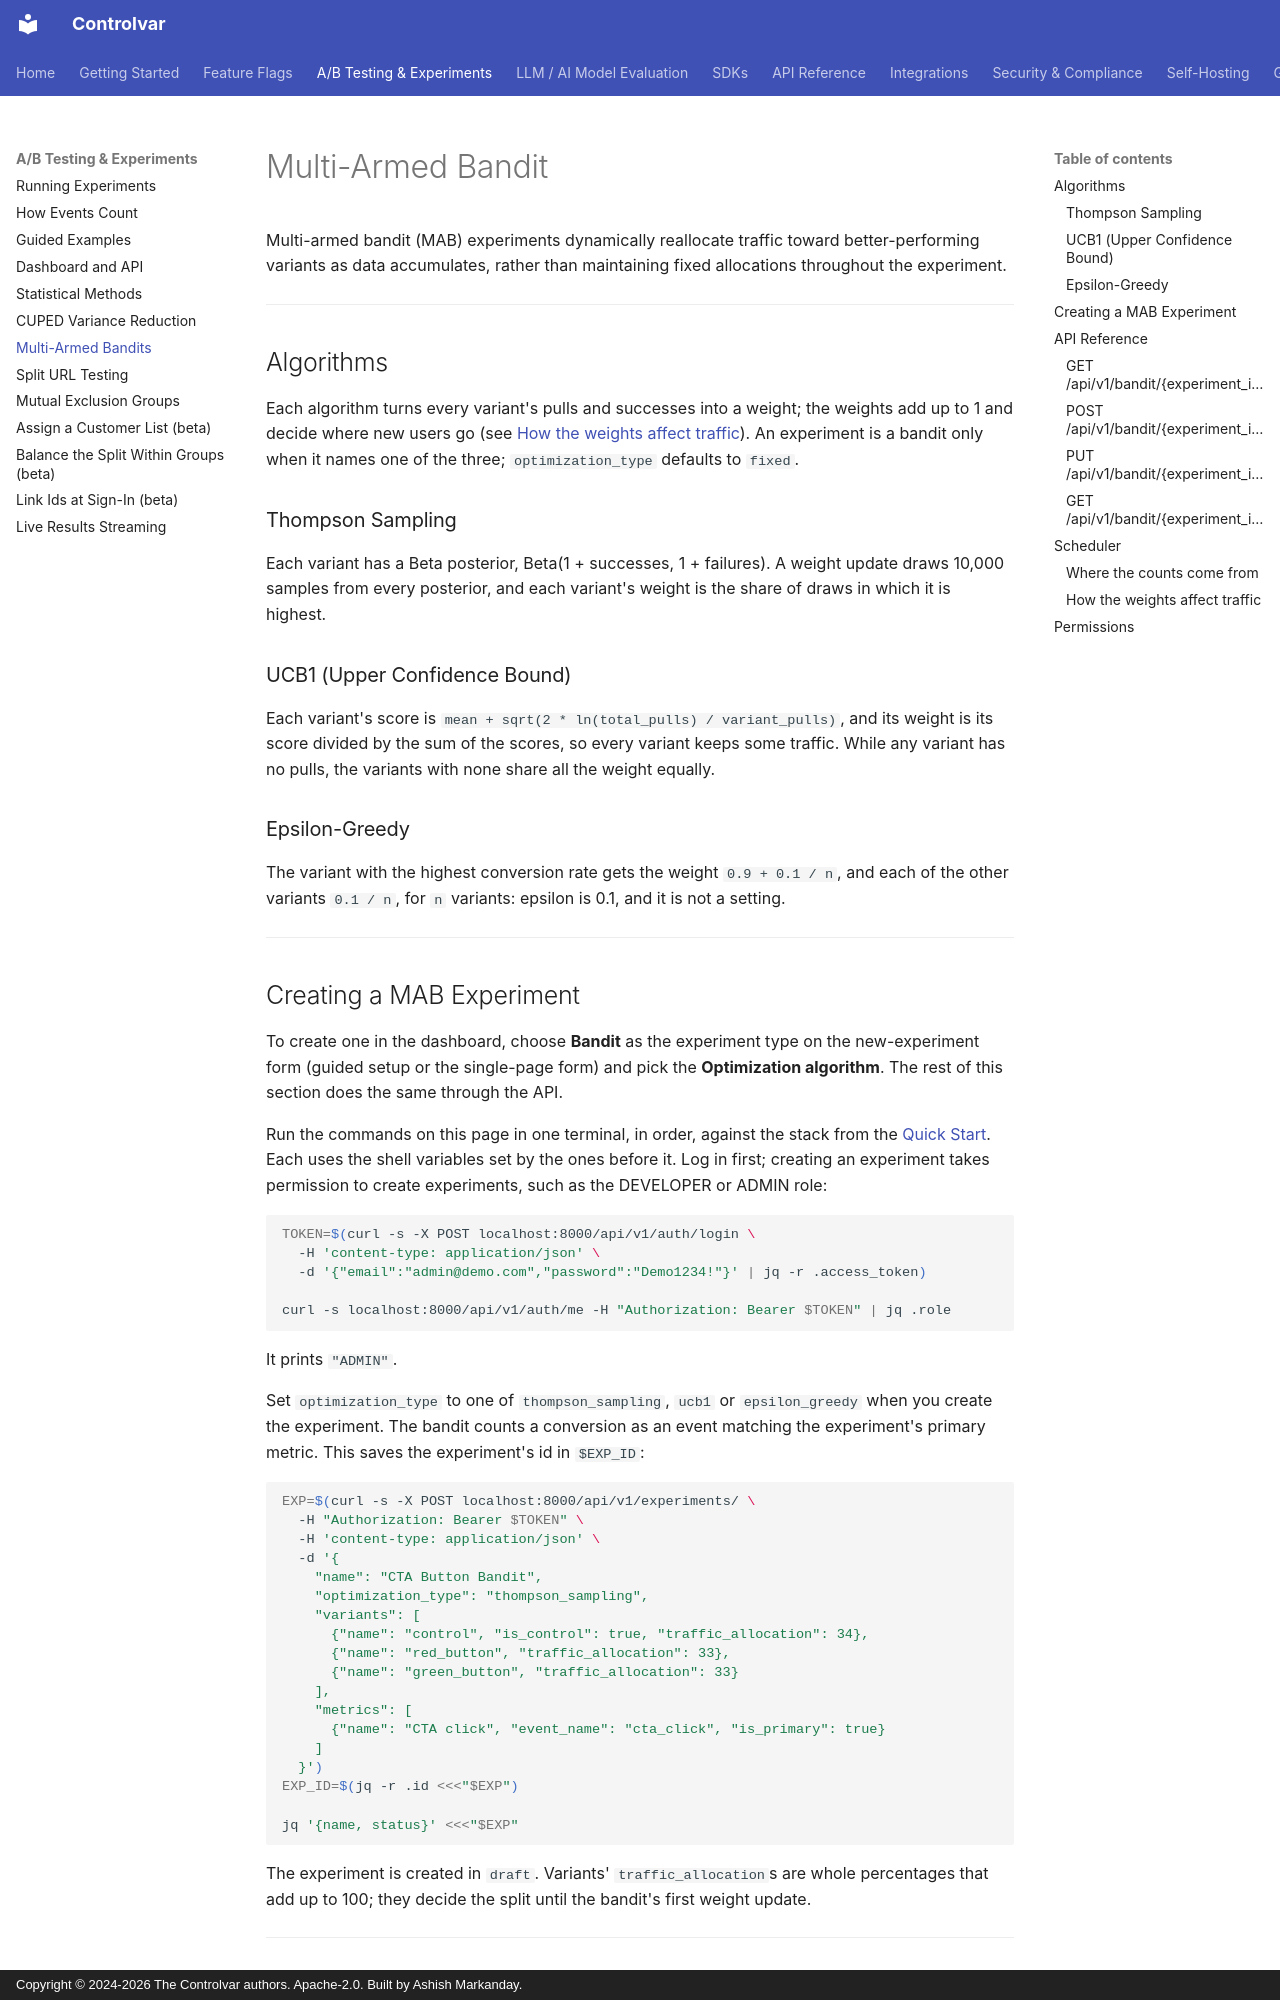

repository: Controlvar/controlvar · page: api/multi-armed-bandit/index.html · generator: mkdocs · copyright: Copyright © 2024-2026 The Controlvar authors. Apache-2.0. Built by Ashish Markanday.

# Multi-Armed Bandit

Multi-armed bandit (MAB) experiments dynamically reallocate traffic toward better-performing variants as data accumulates, rather than maintaining fixed allocations throughout the experiment.

---

## Algorithms

Each algorithm turns every variant's pulls and successes into a weight; the weights add up
to 1 and decide where new users go (see [How the weights affect traffic](#how-the-weights-affect-traffic)).
An experiment is a bandit only when it names one of the three; `optimization_type` defaults
to `fixed`.

### Thompson Sampling

Each variant has a Beta posterior, Beta(1 + successes, 1 + failures). A weight update draws
10,000 samples from every posterior, and each variant's weight is the share of draws in which
it is highest.

### UCB1 (Upper Confidence Bound)

Each variant's score is `mean + sqrt(2 * ln(total_pulls) / variant_pulls)`, and its weight is
its score divided by the sum of the scores, so every variant keeps some traffic. While any
variant has no pulls, the variants with none share all the weight equally.

### Epsilon-Greedy

The variant with the highest conversion rate gets the weight `0.9 + 0.1 / n`, and each of
the other variants `0.1 / n`, for `n` variants: epsilon is 0.1, and it is not a setting.

---

## Creating a MAB Experiment

To create one in the dashboard, choose **Bandit** as the experiment type on the new-experiment
form (guided setup or the single-page form) and pick the **Optimization algorithm**. The rest of
this section does the same through the API.

Run the commands on this page in one terminal, in order, against the stack from the
[Quick Start](../getting-started/quick-start.md). Each uses the shell variables set by the
ones before it. Log in first; creating an experiment takes permission to create experiments,
such as the DEVELOPER or ADMIN role:

```{.bash exec}
TOKEN=$(curl -s -X POST localhost:8000/api/v1/auth/login \
  -H 'content-type: application/json' \
  -d '{"email":"admin@demo.com","password":"Demo1234!"}' | jq -r .access_token)

curl -s localhost:8000/api/v1/auth/me -H "Authorization: Bearer $TOKEN" | jq .role
```
<!-- expect: "ADMIN" -->

It prints `"ADMIN"`.

Set `optimization_type` to one of `thompson_sampling`, `ucb1` or `epsilon_greedy` when you
create the experiment. The bandit counts a conversion as an event matching the experiment's primary
metric. This saves the experiment's id in `$EXP_ID`:

```{.bash exec}
EXP=$(curl -s -X POST localhost:8000/api/v1/experiments/ \
  -H "Authorization: Bearer $TOKEN" \
  -H 'content-type: application/json' \
  -d '{
    "name": "CTA Button Bandit",
    "optimization_type": "thompson_sampling",
    "variants": [
      {"name": "control", "is_control": true, "traffic_allocation": 34},
      {"name": "red_button", "traffic_allocation": 33},
      {"name": "green_button", "traffic_allocation": 33}
    ],
    "metrics": [
      {"name": "CTA click", "event_name": "cta_click", "is_primary": true}
    ]
  }')
EXP_ID=$(jq -r .id <<<"$EXP")

jq '{name, status}' <<<"$EXP"
```
<!-- expect: "name": "CTA Button Bandit" -->
<!-- expect: "status": "draft" -->

The experiment is created in `draft`. Variants' `traffic_allocation`s are whole percentages
that add up to 100; they decide the split until the bandit's first weight update.

---

## API Reference
